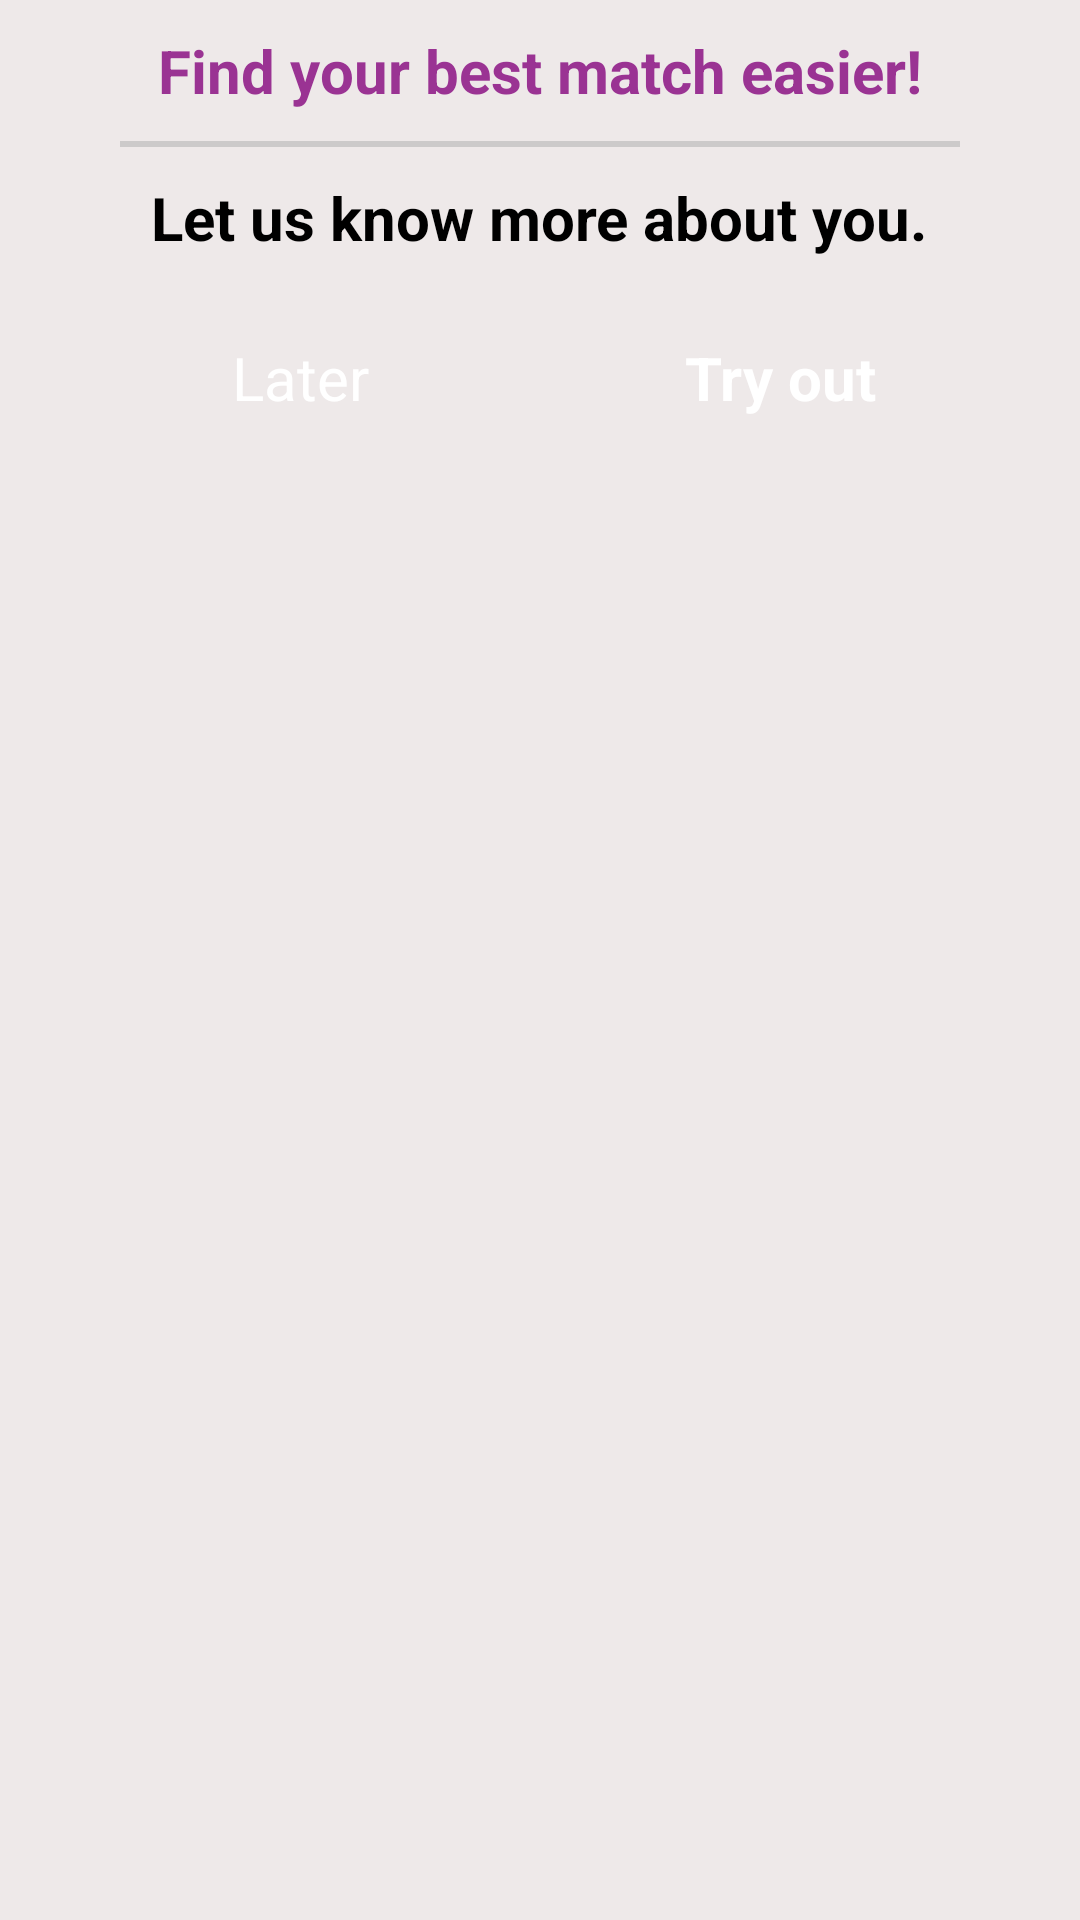

Produce the Android XML layout that renders to this screen, including the resource entries it uses.
<!-- AndroidManifest.xml: application theme AppTheme -->
<!-- res/layout/dialog_answer_essentials.xml -->
<?xml version="1.0" encoding="utf-8"?>
<RelativeLayout xmlns:android="http://schemas.android.com/apk/res/android"
    android:layout_width="match_parent"
    android:layout_height="match_parent"
    android:background="@color/gray_snow2" >

    <TextView
        android:id="@+id/tv_title"
        android:layout_width="wrap_content"
        android:layout_height="wrap_content"
        android:layout_centerHorizontal="true"
        android:layout_marginTop="10dp"
        android:text="Find your best match easier!"
        android:textColor="@color/app_theme"
        android:textSize="20dp"
        android:textStyle="bold" />

    <View
        android:id="@+id/view1"
        android:layout_width="280dp"
        android:layout_height="2dp"
        android:layout_below="@+id/tv_title"
        android:layout_centerHorizontal="true"
        android:layout_marginTop="10dp"
        android:background="@color/gray70_transparent_back" />
    
        <TextView
        android:id="@+id/tv_body"
        android:layout_width="wrap_content"
        android:layout_height="wrap_content"
        android:layout_below="@+id/view1"
        android:layout_centerHorizontal="true"
        android:layout_marginTop="10dp"
        android:text="Let us know more about you."
        android:textColor="@color/black"
        android:textSize="20dp"
        android:textStyle="bold" />
    
        <RelativeLayout
        android:id="@+id/rl_buttons"
        android:layout_width="wrap_content"
        android:layout_height="wrap_content"
        android:layout_below="@+id/tv_body"
        android:layout_centerHorizontal="true"
        android:layout_marginTop="10dp" >

        <Button
            android:id="@+id/b_later"
            android:layout_width="150dp"
            android:layout_height="60dp"
            android:layout_alignParentLeft="true"
            android:layout_marginRight="10dp"
            android:onClick="onClickTakePic"
            android:text="Later"
            android:textColor="@color/white"
            android:textSize="20dp" />

        <Button
            android:id="@+id/b_try_out"
            android:layout_width="150dp"
            android:layout_height="60dp"
            android:layout_alignTop="@+id/b_later"
            android:layout_toRightOf="@+id/b_later"
            android:onClick="onClickGoToGallery"
            android:text="Try out"
            android:textColor="@color/white"
            android:textStyle="bold"
            android:textSize="20dp" />
    </RelativeLayout>

</RelativeLayout>
<!-- resources referenced by this layout -->
<resources>
  <color name="app_theme">#ff9a3393</color>
  <color name="black">#ff000000</color>
  <color name="gray70_transparent_back">#90b3b3b3</color>
  <color name="gray_snow2">#ffEEE9E9</color>
  <color name="white">#ffffffff</color>
  <style name="AppBaseTheme" parent="android:Theme.Light" />
  <style name="EditTextAppTheme" parent="android:Widget.EditText">
          <item name="android:background">@drawable/edit_text_holo_light</item>
          <item name="android:textColor">#000000</item>
      </style>
  <style name="AutoCompleteTextViewAppTheme" parent="android:Widget.AutoCompleteTextView">
          <item name="android:dropDownSelector">@drawable/list_selector_holo_light</item>
          <item name="android:background">@drawable/edit_text_holo_light</item>
          <item name="android:textColor">#000000</item>
      </style>
  <style name="CheckBoxAppTheme" parent="android:Widget.CompoundButton.CheckBox">
          <item name="android:button">@drawable/btn_check_holo_light</item>
      </style>
  <style name="RadioButtonAppTheme" parent="android:Widget.CompoundButton.RadioButton">
          <item name="android:button">@drawable/btn_radio_holo_light</item>
      </style>
  <style name="ButtonAppTheme" parent="android:Widget.Button">
          <item name="android:background">@drawable/btn_default_holo_light</item>
          <item name="android:minHeight">48dip</item>
          <item name="android:minWidth">64dip</item>
          <item name="android:textColor">#000000</item>
      </style>
  <style name="ImageButtonAppTheme" parent="android:Widget.ImageButton">
          <item name="android:background">@drawable/btn_default_holo_light</item>
      </style>
  <style name="SpinnerAppTheme" parent="android:Widget.Spinner">
          <item name="android:background">@drawable/spinner_background_holo_light</item>
          <item name="android:dropDownSelector">@drawable/list_selector_holo_light</item>
      </style>
  <style name="SpinnerAppTheme.DropDown">
          <item name="android:spinnerMode">dropdown</item>
      </style>
  <style name="SpinnerDropDownItemAppTheme" parent="android:Widget.DropDownItem.Spinner">
          <item name="android:checkMark">@drawable/btn_radio_holo_light</item>
      </style>
  <style name="RatingBarAppTheme" parent="android:Widget.RatingBar">
          <item name="android:progressDrawable">@drawable/ratingbar_full_holo_light</item>
          <item name="android:indeterminateDrawable">@drawable/ratingbar_full_holo_light</item>
      </style>
  <style name="RatingBarBigAppTheme">
          <item name="android:progressDrawable">@drawable/ratingbar_holo_light</item>
          <item name="android:indeterminateDrawable">@drawable/ratingbar_holo_light</item>
          <item name="android:minHeight">35dip</item>
          <item name="android:maxHeight">35dip</item>
      </style>
  <style name="RatingBarSmallAppTheme">
          <item name="android:progressDrawable">@drawable/ratingbar_small_holo_light</item>
          <item name="android:indeterminateDrawable">@drawable/ratingbar_small_holo_light</item>
          <item name="android:minHeight">16dip</item>
          <item name="android:maxHeight">16dip</item>
      </style>
  <style name="ToggleAppTheme" parent="android:Widget.Button.Toggle">
          <item name="android:background">@drawable/btn_toggle_holo_light</item>
          <item name="android:minHeight">48dip</item>
          <item name="android:textColor">#000000</item>
      </style>
  <style name="ListViewAppTheme" parent="android:Widget.ListView">
          <item name="android:listSelector">@drawable/list_selector_holo_light</item>
      </style>
  <style name="ListViewAppTheme.White" parent="android:Widget.ListView.White">
          <item name="android:listSelector">@drawable/list_selector_holo_light</item>
      </style>
  <style name="SpinnerItemAppTheme" parent="android:TextAppearance.Widget.TextView.SpinnerItem">
          <item name="android:textColor">#000000</item>
      </style>
</resources>
